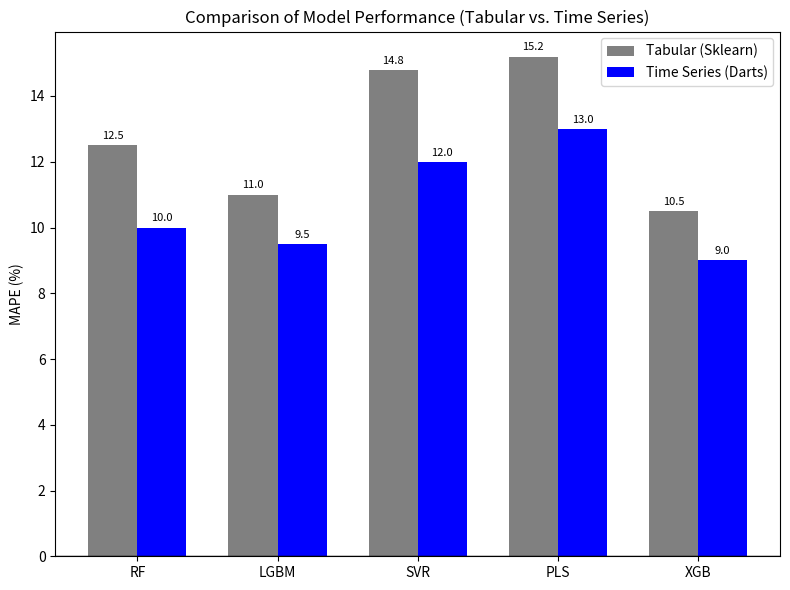

Here is the Python script that generated this plot:
import matplotlib.pyplot as plt
import numpy as np

# Example MAPE results (hypothetical):
# Assume these are mean absolute percentage errors obtained from each approach.
mape_tabular = {
    'RF': 12.5,
    'LGBM': 11.0,
    'SVR': 14.8,
    'PLS': 15.2,
    'XGB': 10.5
}

mape_timeseries = {
    'RF': 10.0,
    'LGBM': 9.5,
    'SVR': 12.0,
    'PLS': 13.0,
    'XGB': 9.0
}

models = list(mape_tabular.keys())
tab_values = [mape_tabular[m] for m in models]
ts_values = [mape_timeseries[m] for m in models]

# Set the width of the bars
bar_width = 0.35
x = np.arange(len(models))

fig, ax = plt.subplots(figsize=(8, 6))

# Plot tabular MAPE bars
tab_bars = ax.bar(x - bar_width/2, tab_values, width=bar_width, label='Tabular (Sklearn)', color='gray')

# Plot time series MAPE bars
ts_bars = ax.bar(x + bar_width/2, ts_values, width=bar_width, label='Time Series (Darts)', color='blue')

# Add labels, title, and custom x-axis tick labels, etc.
ax.set_ylabel('MAPE (%)')
ax.set_title('Comparison of Model Performance (Tabular vs. Time Series)')
ax.set_xticks(x)
ax.set_xticklabels(models)
ax.legend()

# Optional: Add a line for readability (lower is better)
ax.axhline(y=0, color='black', linewidth=1)

# Add data labels (optional)
for bar in tab_bars + ts_bars:
    height = bar.get_height()
    ax.annotate(f'{height:.1f}',
                xy=(bar.get_x() + bar.get_width()/2, height),
                xytext=(0, 3),
                textcoords='offset points',
                ha='center', va='bottom', fontsize=8, color='black')

plt.tight_layout()
plt.show()
